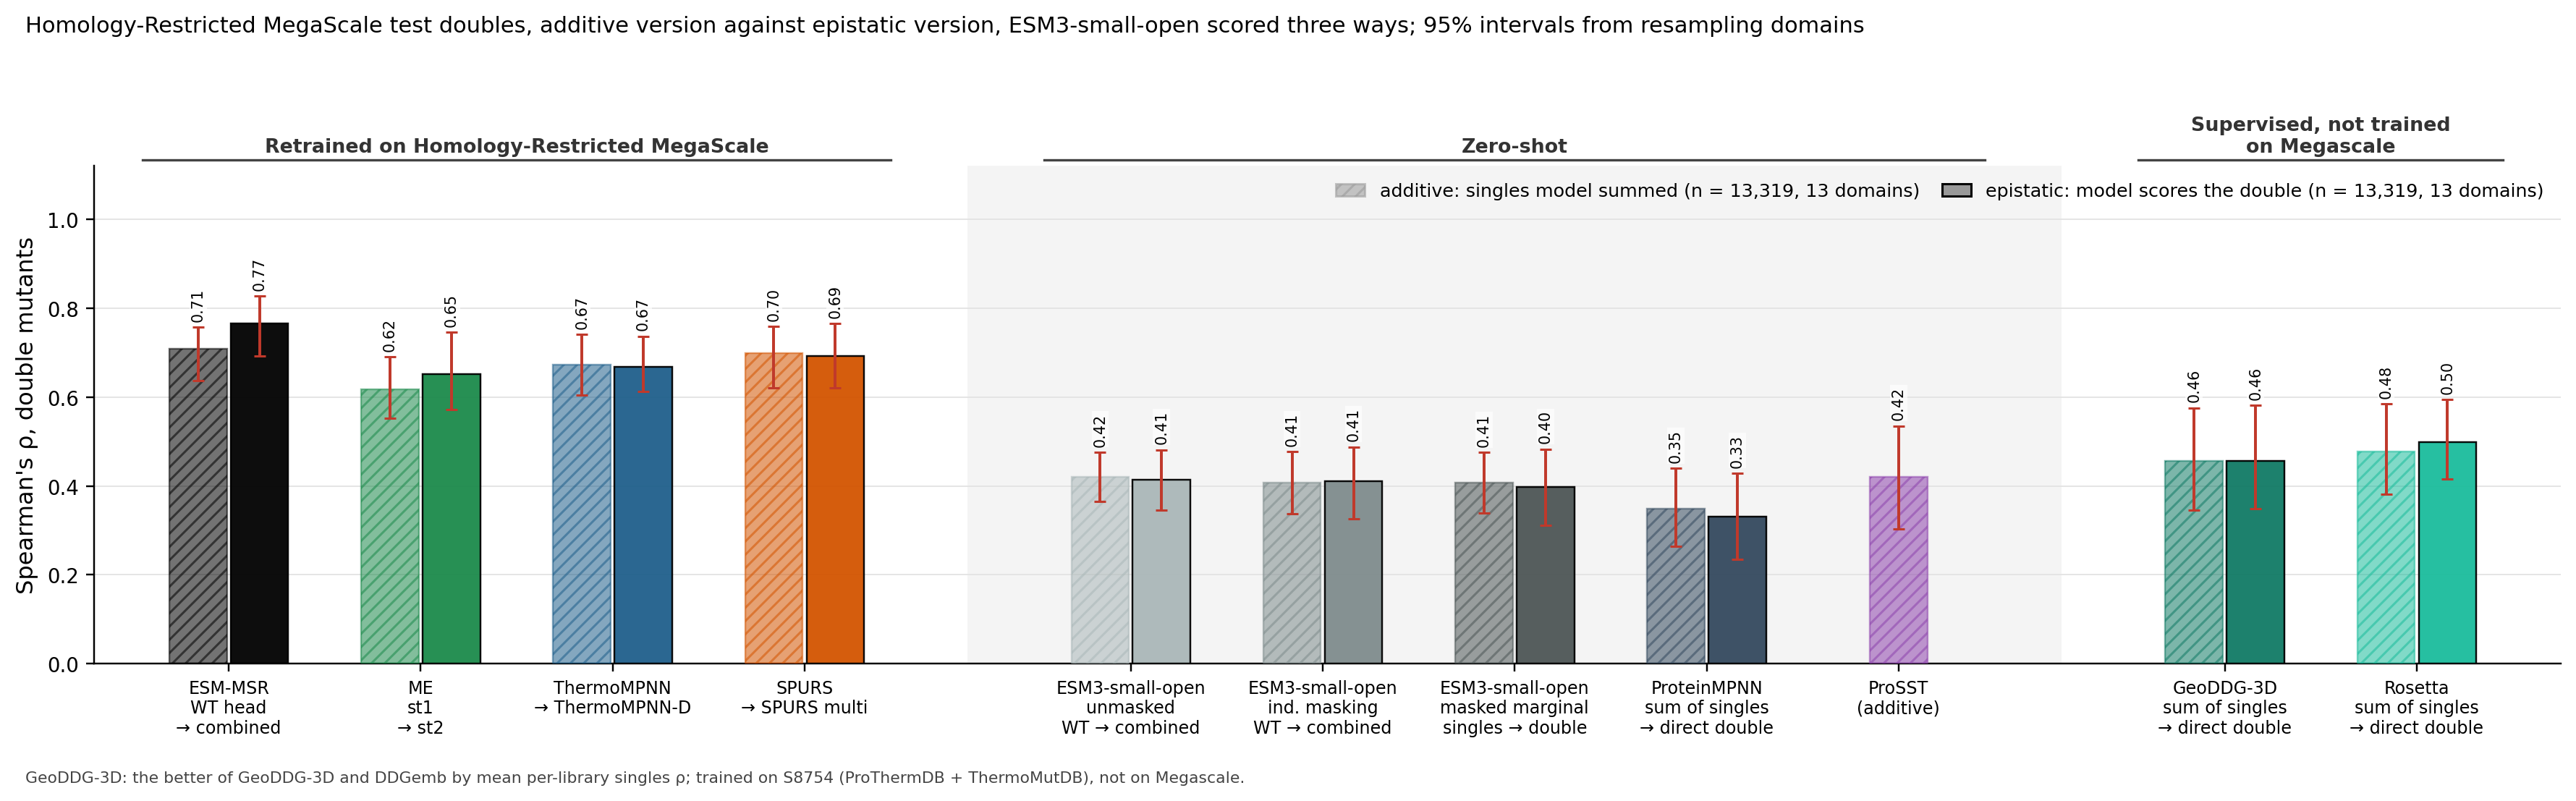

The table this chart was drawn from, first rows:
column, key, subset, value, lo, hi, n_libraries, n_variants
ESM-MSR, msr:wt, additive, 0.7093, 0.6376, 0.7576, 13, 13319
ESM-MSR, msr:comb, epistatic, 0.7662, 0.6919, 0.8279, 13, 13319
MutateEverything, me1, additive, 0.6171, 0.5524, 0.6908, 13, 13319
MutateEverything, me2, epistatic, 0.6521, 0.5713, 0.7459, 13, 13319
ThermoMPNN, tmpnn, additive, 0.6726, 0.6052, 0.7411, 13, 13319
ThermoMPNN, tmpnnd, epistatic, 0.6678, 0.6121, 0.7369, 13, 13319
SPURS, spurs, additive, 0.6994, 0.6211, 0.7595, 13, 13319
SPURS, spursm, epistatic, 0.6926, 0.6207, 0.7658, 13, 13319
ESM3 unmasked, msrrel@0:wt, additive, 0.4205, 0.3643, 0.4760, 13, 13319
ESM3 unmasked, msrrel@0:comb, epistatic, 0.4137, 0.3456, 0.4815, 13, 13319
ESM3 independent masking, esm3ind+, additive, 0.4081, 0.3379, 0.4771, 13, 13319
ESM3 independent masking, esm3avg, epistatic, 0.4110, 0.3263, 0.4877, 13, 13319
ESM3 masked marginal, esm3mm+, additive, 0.4079, 0.3384, 0.4756, 13, 13319
ESM3 masked marginal, esm3mm, epistatic, 0.3982, 0.3121, 0.4827, 13, 13319
ProteinMPNN, pmpnn+, additive, 0.3484, 0.2646, 0.4398, 13, 13319
ProteinMPNN, pmpnn, epistatic, 0.3301, 0.2347, 0.4289, 13, 13319
ProSST, prosst, additive, 0.4204, 0.3025, 0.5352, 13, 13319
best other ddG, geoddg+, additive, 0.4562, 0.3451, 0.5759, 13, 13319
best other ddG, geoddg, epistatic, 0.4560, 0.3480, 0.5810, 13, 13319
Rosetta, rosetta+, additive, 0.4775, 0.3820, 0.5852, 13, 13319
Rosetta, rosetta, epistatic, 0.4990, 0.4155, 0.5941, 13, 13319
